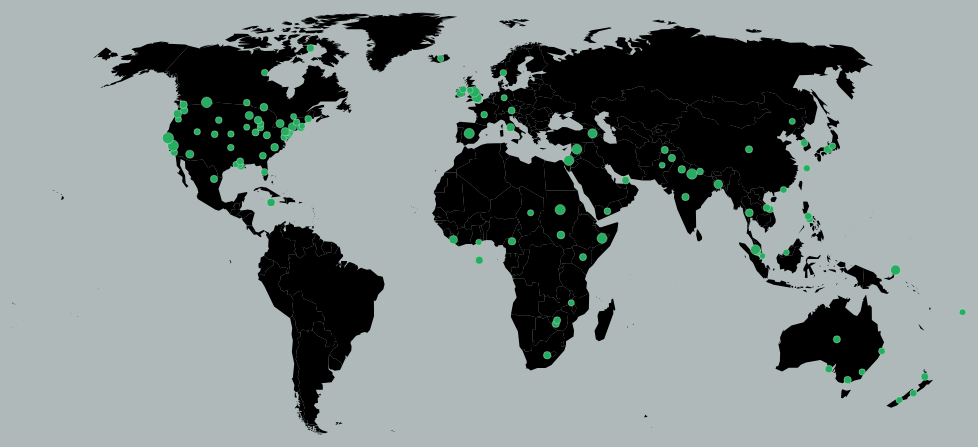
D3 v4 page, settled after 360 driven frames (6 s of simulated time); the page loaded 2 data file(s).



    const width = window.innerWidth * 0.95,
          height = window.innerHeight * 0.75;

    var svg = d3.select("#my_dataviz")
                .append('svg')
								.classed("svg-container", true)
								.attr("viewBox", [0, 0, width, height])
								.attr("preserveAspectRatio", "xMinYMin meet")
                .attr('width', width)
                .attr('height', height)
                .attr("id", "container");





    const cGroup = svg.append("g");


    // Create a tooltip div that is hidden by default
		// The tooltip displays infos regarding the circle's content
    var tooltip = d3.select("#my_dataviz")
                    .append("div")
                    .style("opacity", 0)
                    .attr("class", "tooltip")
                    .attr("id", "tooltip")
                    .attr("position", "absolute")
                    .attr("top", "100px")
                    .attr("left", "100px")
                    .style("background-color", "#2b2e2b")
                    .style("border-radius", "5px")
                    .style("padding", "10px")
                    .style("color", "white")


    var click_lock = false,
        position_lock = [-1, -1],
        circle_lock = null;


		// Creating the world map
    d3.json("world-countries-no-antartica.json", function(values){

				// Declaring important variables
				const projection = d3.geoNaturalEarth1()
				.scale(1)
				.translate([0, 0]);

				const path = d3.geoPath()
						.pointRadius(2)
						.projection(projection);

        const geojson = values;

        var b  = path.bounds(geojson),
            s = 1 / Math.max((b[1][0] - b[0][0]) / width, (b[1][1] - b[0][1]) / height),
            t = [(width - s * (b[1][0] + b[0][0])) / 2, (height - s * (b[1][1] + b[0][1])) / 2];

        projection
            .scale(s)
            .translate(t);

				// Drawing the map
        cGroup.selectAll("path")
            .data(geojson.features)
            .enter()
            .append("path")
            .attr("d", path)
            .attr("id", d => "code" + d.id)
            .attr("class", "country");


        // Handling world data


				// Mapping event type to colors and better wording display.
        var allGroup = ["Affects", "Arrest", "Evacuations", "Kidnaped", "Killed", "Protests", "Seizes", "Wounded"]

        let eventTypeMap = new Map()

				eventTypeMap["Affects"] = "AFFECT"
				eventTypeMap["Arrest"] = "ARREST"
				eventTypeMap["Evacuations"] = "EVACUATION"
				eventTypeMap["Kidnaped"] = "KIDNAP"
        eventTypeMap["Killed"] = "KILL"
        eventTypeMap["Protests"] = "PROTEST"
				eventTypeMap["Seizes"] = "SEIZE"
				eventTypeMap["Wounded"] = "WOUND"

        let eventColorMap = new Map()

				eventColorMap["AFFECT"] = "#26ae60"
				eventColorMap["ARREST"] = "#0ccc9c"
				eventColorMap["EVACUATION"] = "#30e645"
				eventColorMap["KIDNAP"] = "#192ebd"
        eventColorMap["KILL"] = "#E71C23"
				eventColorMap["PROTEST"] = "#F4C724"
				eventColorMap["SEIZE"] = "#b3621b"
				eventColorMap["WOUND"] = "#9f0fbf"


				// Dropdown menu to select the event type
        d3.select("#selectButton")
          .selectAll('myOptions')
          .data(allGroup)
          .enter()
          .append('option')
          .text(function (d) { return d; }) // text showed in the menu
          .attr("value", function (d) { return d; }) // corresponding value returned by the button

				// Declaring logscale for circle radius
        var logScale = d3.scaleLog()
                  .base(Math.E)
                  .domain([1, Math.exp(9)])
                  .range([3, 6]);

				// Declaring functions regarding mouse events
        function handleMouseOver(d, i) {
            if (click_lock == false){
                var event_str = "";
                var importance_holder;

								// Format text concerning the circle's information
                for (var i = 0; i < d3.min([d.event_importance.length, 3]); i++) {
                  importance_holder = d.event_importance[i]
                  event_str += importance_holder

                  if (importance_holder == 1){
                      event_str += " person "
                  } else {
                      event_str += " people "
                  }
                  event_str += d.event.toLowerCase() + "ed<br>";
                }

                if (i == 3 && d.event_importance.length > 3){
                  event_str += "..."
                }

                var pos_x = projection([(d.event_longitude),(d.event_latitude)])[0],
                    pos_y = projection([(d.event_longitude),(d.event_latitude)])[1];

								// Showing the tooltip with the circle's information
                tooltip
                  .transition()
                  .duration(200)
                tooltip
                  .style("opacity", 1)
                  .html(event_str)
                  .style("left", (pos_x + 30) + "px")
                  .style("top", (pos_y + 15) + "px")

                // Make the circle bigger & fill with orange to highlight it
                d3.select(this)
                  .transition()
                  .duration(200)
                  .ease(d3.easeLinear)
                    .attr("r", logScale(d3.max(d.event_importance)) * 1.5 )
										.style("fill", "#ff9500");
            }
        }  // HandleMouseOver


        function handleMouseOut(d, i) {
					// We only do something if no circle is currently locked
          if (click_lock == false){
              d3.select(this)
              .transition()
              .duration(200)
              .ease(d3.easeLinear)
                .attr("r", logScale(d3.max(d.event_importance)) * 1)
								.style("fill", function(d){
										return eventColorMap[d.event]
								});

              tooltip
                .transition()
                .duration(200)
              tooltip
                .style("opacity", 0)
                .html("")
          }
        }  // HandleMouseOut


        function handleMouseClick(d, i){
					// We only do something if no circle is currently locked
            if (click_lock == false){

								// We lock the circle
                position_lock = projection([(d.event_longitude),(d.event_latitude)])
                click_lock = true;
                circle_lock = this;


                // Adding more information to the tooltip
                var event_str = "";
                var importance_holder;

                for (var i = 0; i < d.event_importance.length; i++) {

                  importance_holder = d.event_importance[i]
                  event_str += importance_holder

                  if (importance_holder == 1){
                      event_str += " person "
                  } else {
                      event_str += " people "
                  }
                  event_str += d.event.toLowerCase() + `ed-<a href=\"${d.event_document[i]} \" target="_blank">` + "source</a><br>";
                }
                tooltip.html(event_str)
            } else {
								// We are here if we click another circle. We remove the lock.
                if (position_lock != projection([(d.event_longitude),(d.event_latitude)])){
                  click_lock = false;
                }
            }
        }  // handleMouseClick


        function plotData() {
          d3.csv("data.csv", function(data){


							// Selecting the dropdown
              var selectedOption = d3.select("#selectButton").property("value")
              var eventType = eventTypeMap[selectedOption]

							// Handling clicks outside circles
							function equalToEventTarget() {
									return this == d3.event.target;
							}

							d3.select("body").on("click",function(){
									var outside = circles.filter(equalToEventTarget).empty();

									if (outside) {
											if (click_lock) {
													click_lock = false;
													position_lock = [-1, -1];

													// hiding the tooltip
													tooltip
														.transition()
														.duration(200)
													tooltip
														.style("opacity", 0)
														.html("")

											d3.select(circle_lock).transition()
																						.duration(200)
																						.attr("r", circle_lock.r.baseVal.value / 1.5 )
																						.style("fill", eventColorMap[eventType]);
										}
									}
							});  // On click outside.


							// Adapting the scale to our data
							var min_importance = 90000000,
									max_importance = 0;

							var importance_array = [];

							for (var i = 0; i < data.length; i++){
								var event_importance = eval(data[i].event_importance).map(function (x) {
																																				return parseInt(x, 10);
																																			});;
								importance_array = importance_array.concat(event_importance)
							}

							logScale.domain([d3.min(importance_array), d3.max(importance_array)])


							// Drawing the circles
              var circles = svg.selectAll("circles")
                          .data(data)
                          .enter()
                          .filter(function(d){
													  // Casting string representing array to array of str
                            d.event_importance = eval(d.event_importance)
                            d.event_document = eval(d.event_document)

														// Casting the strings inside the arrays to ints
                            d.event_importance = d.event_importance


                            // Removing absent latitudes and longitudes
                            if (d.event_latitude == "" || d.event_longitude == ""){
                              return false;
                            }

														// Filtering by the wanted event type
                            if (d.event == eventTypeMap[selectedOption]){
                              if (d.event_importance.length == 3 && d.event_importance[0] == 3){
                                console.log(d)
                              }
                              return true;
                            }

                            return false;
													})
                          .append("circle")
                          .attr("class", "circle")
                          .attr("r", function(d){
                            return (logScale(d3.max(d.event_importance)) / 4);
                          })
                          .attr("transform", function(d) {
                            return "translate(" + projection([
                              (d.event_longitude),
                              (d.event_latitude)
                            ]) + ")";
                          })
                          .style("opacity", 0.0)
                          .style("fill", function(d){
                              return eventColorMap[d.event]
                          })
                          .style("stroke", "white")
                          .style("stroke-width", 0.3)
                          .on("mouseover", handleMouseOver)
                          .on("mouseout", handleMouseOut)
                          .on("click", handleMouseClick);


					// Animation for circles apparition by making them bigger.
          svg.selectAll('circle')
                  .transition()
                  .duration(1000)
                  .ease(d3.easeElastic)
                  .attr("r", function(d){
                    return logScale(d3.max(d.event_importance));
                  })
                  .style("opacity", 1);

          });  // data
        };  // plotData


        function removeData() {

          svg.selectAll('circle')
             .remove()
        };  // removeData



        plotData()

				var inter = setInterval(function() {
                    plotData();
                  }, 60000);


        d3.select("#selectButton").on("change", function(d) {
            removeData()
            plotData()
        });

    });  // world map

		

### data: data.csv
event, event_latitude, event_longitude, event_document, event_importance, event_date, event_source_name
AFFECT, -44.18, 170.2, ['https://www.stuff.co.nz/timaru-herald/…, ['14'], [20201009050000], ['stuff.co.nz']
AFFECT, -42.0, 174.0, ['https://www.stuff.co.nz/life-style/wel…, ['45', '02', '101', '20'], [20201009054500, 20201009014500, 2020100…, ['stuff.co.nz', 'nzherald.co.nz', 'scoop…
AFFECT, -37.82, 145, ['https://www.heraldsun.com.au/leader/me…, ['200'], [20201009023000], ['heraldsun.com.au']
AFFECT, -36.75, 174.6, ['https://www.massey.ac.nz/massey/about-…, ['348'], [20201009054500], ['massey.ac.nz']
AFFECT, -35.28, 149.2, ['https://www.theage.com.au/national/vic…, ['6'], [20201009040000], ['theage.com.au']
AFFECT, -34.33, 135.8, ['https://www.stockjournal.com.au/story/…, ['300'], [20201009000000], ['stockjournal.com.au']
AFFECT, -30.0, 26.0, ['https://www.thezimbabwemail.com/econom…, ['310', '2014'], [20201009040000, 20201009021500], ['thezimbabwemail.com', 'wsws.org']
AFFECT, -28.72, 153.5, ['https://www.nbnnews.com.au/2020/10/09/…, ['15'], [20201009053000], ['nbnnews.com.au']
AFFECT, -25.0, 135.0, ['https://www.newswise.com/coronavirus/p…, ['19', '2014', '63', '5', '2013', '39', …, [20201009053000, 20201009050000, 2020100…, ['newswise.com', 'popsugar.com.au', 'her…
AFFECT, -20.14, 28.57, ['https://www.chronicle.co.zw/another-di…, ['100'], [20201009000000], ['chronicle.co.zw']
AFFECT, -19.0, 29.0, ['https://allafrica.com/stories/20201009…, ['90', '5000000', '2000000', '9'], [20201009053000, 20201009023000, 2020100…, ['allafrica.com', 'wsws.org', 'thezimbab…
AFFECT, -16.45, 179.3, ['https://www.fijitimes.com/respected-me…, ['9'], [20201009054500], ['fijitimes.com']
AFFECT, -13.5, 34.0, ['https://www.thelancet.com/journals/lan…, ['2'], [20201009021500], ['thelancet.com']
AFFECT, -3.119, 152.6, ['http://outbreaknewstoday.com/yaws-re-e…, ['2000000'], [20201009040000], ['outbreaknewstoday.com']
AFFECT, 0.0, 0.0, ['https://www.wnem.com/news/residents-sh…, ['12', '9', '9000000', '4', '100', '3', …, [20201009054500, 20201009054500, 2020100…, ['wnem.com', 'enidnews.com', 'msn.com', …
AFFECT, 1.0, 38.0, ['https://www.standardmedia.co.ke/enviro…, ['74'], [20201009054500], ['standardmedia.co.ke']
AFFECT, 1.367, 103.8, ['http://www.straitstimes.com/singapore/…, ['2'], [20201009021500], ['straitstimes.com']
AFFECT, 2.5, 112.5, ['https://www.thestar.com.my/news/nation…, ['3'], [20201009050000], ['thestar.com.my']
AFFECT, 2.579, 101.9, ['https://www.thestar.com.my/news/nation…, ['45'], [20201009014500], ['thestar.com.my']
AFFECT, 3.083, 101.7, ['https://www.thestar.com.my/news/nation…, ['44'], [20201009004500], ['thestar.com.my']
AFFECT, 3.167, 101.7, ['https://www.thestar.com.my/news/nation…, ['274', '40', '2'], [20201009050000, 20201009040000, 2020100…, ['thestar.com.my', 'dailyexpress.com.my'…
AFFECT, 3.35, 101.2, ['https://www.thesundaily.my/local/klang…, ['1000000'], [20201009050000], ['thesundaily.my']
AFFECT, 5.682, -0.1641, ['https://www.graphic.com.gh/news/genera…, ['2'], [20201009001500], ['graphic.com.gh']
AFFECT, 6.0, 12.0, ['http://humanitariannews.org/20201009/c…, ['402'], [20201009023000], ['humanitariannews.org']
AFFECT, 6.5, -9.5, ['https://guardian.ng/opinion/guineas-fo…, ['2000'], [20201009040000], ['guardian.ng']
AFFECT, 6.917, 45.08, ['https://www.mexicostar.com/news/266634…, ['2000000'], [20201009021500], ['mexicostar.com']
AFFECT, 8.0, 30.0, ['http://humanitariannews.org/20201009/s…, ['788'], [20201009023000], ['humanitariannews.org']
AFFECT, 13.0, 122.0, ['https://cebudailynews.inquirer.net/344…, ['2', '50', '2000000'], [20201009054500, 20201009053000, 2020100…, ['inquirer.net', 'pakistantelegraph.com'…
AFFECT, 13.93, 121.6, ['https://news.abs-cbn.com/news/10/09/20…, ['200'], [20201009000000], ['abs-cbn.com']
AFFECT, 15.0, 19.0, ['https://www.speaker.gov/newsroom/10820…, ['3'], [20201009021500], ['speaker.gov']
AFFECT, 15.0, 100.0, ['https://www.msn.com/en-xl/news/other/c…, ['900'], [20201009014500], ['msn.com']
AFFECT, 15.5, 47.5, ['https://naija247news.com/2020/10/09/ch…, ['19'], [20201009053000], ['naija247news.com']
AFFECT, 16.0, 30.0, ['http://www.xinhuanet.com/english/2020-…, ['5000000'], [20201009004500], ['xinhuanet.com']
AFFECT, 16.17, 107.8, ['https://vietnamnet.vn/en/society/natur…, ['98'], [20201009040000], ['vietnamnet.vn']
AFFECT, 16.62, 106.7, ['https://e.vnexpress.net/news/news/prol…, ['100'], [20201009054500], ['vnexpress.net']
AFFECT, 18.25, -77.5, ['https://www.dal.ca/news/2020/10/08/mee…, ['2013'], [20201009004500], ['dal.ca']
AFFECT, 20.0, 77.0, ['https://www.nzherald.co.nz/rotorua-dai…, ['179'], [20201009040000], ['nzherald.co.nz']
AFFECT, 22.25, 114.2, ['https://www.channelnewsasia.com/news/a…, ['20'], [20201009050000], ['channelnewsasia.com']
AFFECT, 24.0, 90.0, ['https://www.albawaba.com/news/hrw-rohi…, ['20000'], [20201009050000], ['albawaba.com']
AFFECT, 25.25, 55.28, ['https://www.khaleejtimes.com/coronavir…, ['300'], [20201009050000], ['khaleejtimes.com']
AFFECT, 25.67, -100.3, ['https://knrs.iheart.com/content/2020-1…, ['160'], [20201009004500], ['iheart.com']
AFFECT, 27.25, 80.75, ['https://kashmirreader.com/2020/10/09/s…, ['12043026'], [20201009053000], ['kashmirreader.com']
AFFECT, 27.83, -81.72, ['https://www.fox4now.com/news/local-new…, ['42'], [20201009023000], ['fox4now.com']
AFFECT, 28.0, 84.0, ['https://www.globalpolicyjournal.com/bl…, ['19'], [20201009004500], ['globalpolicyjournal.com']
AFFECT, 28.67, 77.22, ['https://indianexpress.com/article/educ…, ['2026', '324', '19'], [20201009040000, 20201009021500, 2020100…, ['indianexpress.com', 'business-standard…
AFFECT, 29.0, 125.0, ['https://www.stuff.co.nz/national/12303…, ['40'], [20201009014500], ['stuff.co.nz']
AFFECT, 29.7, -91.21, ['https://www.naturalgasintel.com/natura…, ['272'], [20201009000000], ['naturalgasintel.com']
AFFECT, 30.0, 70.0, ['https://www.dawn.com/news/1584044/repe…, ['1'], [20201009050000], ['dawn.com']
AFFECT, 30.22, -92.02, ['https://www.dailymaverick.co.za/articl…, ['183'], [20201009000000], ['dailymaverick.co.za']
… [head cut at 6 KiB]
### data: world-countries-no-antartica.json
{
 "type": "FeatureCollection",
 "features": [
  {
   "type": "Feature",
   "geometry": {
    "type": "MultiPolygon",
    "coordinates": "[... 1 items]"
   },
   "properties": {
    "name": "Afghanistan"
   },
   "id": "AF"
  },
  {
   "type": "Feature",
   "geometry": {
    "type": "MultiPolygon",
    "coordinates": "[... 1 items]"
   },
   "properties": {
    "name": "Albania"
   },
   "id": "AL"
  },
  {
   "type": "Feature",
   "geometry": {
    "type": "MultiPolygon",
    "coordinates": "[... 1 items]"
   },
   "properties": {
    "name": "Algeria"
   },
   "id": "DZ"
  },
  {
   "type": "Feature",
   "geometry": {
    "type": "MultiPolygon",
    "coordinates": "[... 2 items]"
   },
   "properties": {
    "name": "Samoa"
   },
   "id": "WS"
  },
  {
   "type": "Feature",
   "geometry": {
    "type": "MultiPolygon",
    "coordinates": "[... 1 items]"
   },
   "properties": {
    "name": "Andorra"
   },
   "id": "AD"
  },
  {
   "type": "Feature",
   "geometry": {
    "type": "MultiPolygon",
    "coordinates": "[... 2 items]"
   },
   "properties": {
    "name": "Angola"
   },
   "id": "AO"
  },
  {
   "type": "Feature",
   "geometry": {
    "type": "MultiPolygon",
    "coordinates": "[... 2 items]"
   },
   "properties": {
    "name": "Antigua and Barbuda"
   },
   "id": "AG"
  },
  {
   "type": "Feature",
   "geometry": {
    "type": "MultiPolygon",
    "coordinates": "[... 3 items]"
   },
   "properties": {
    "name": "Azerbaijan"
   },
   "id": "AZ"
  },
  "... 236 more items"
 ]
}